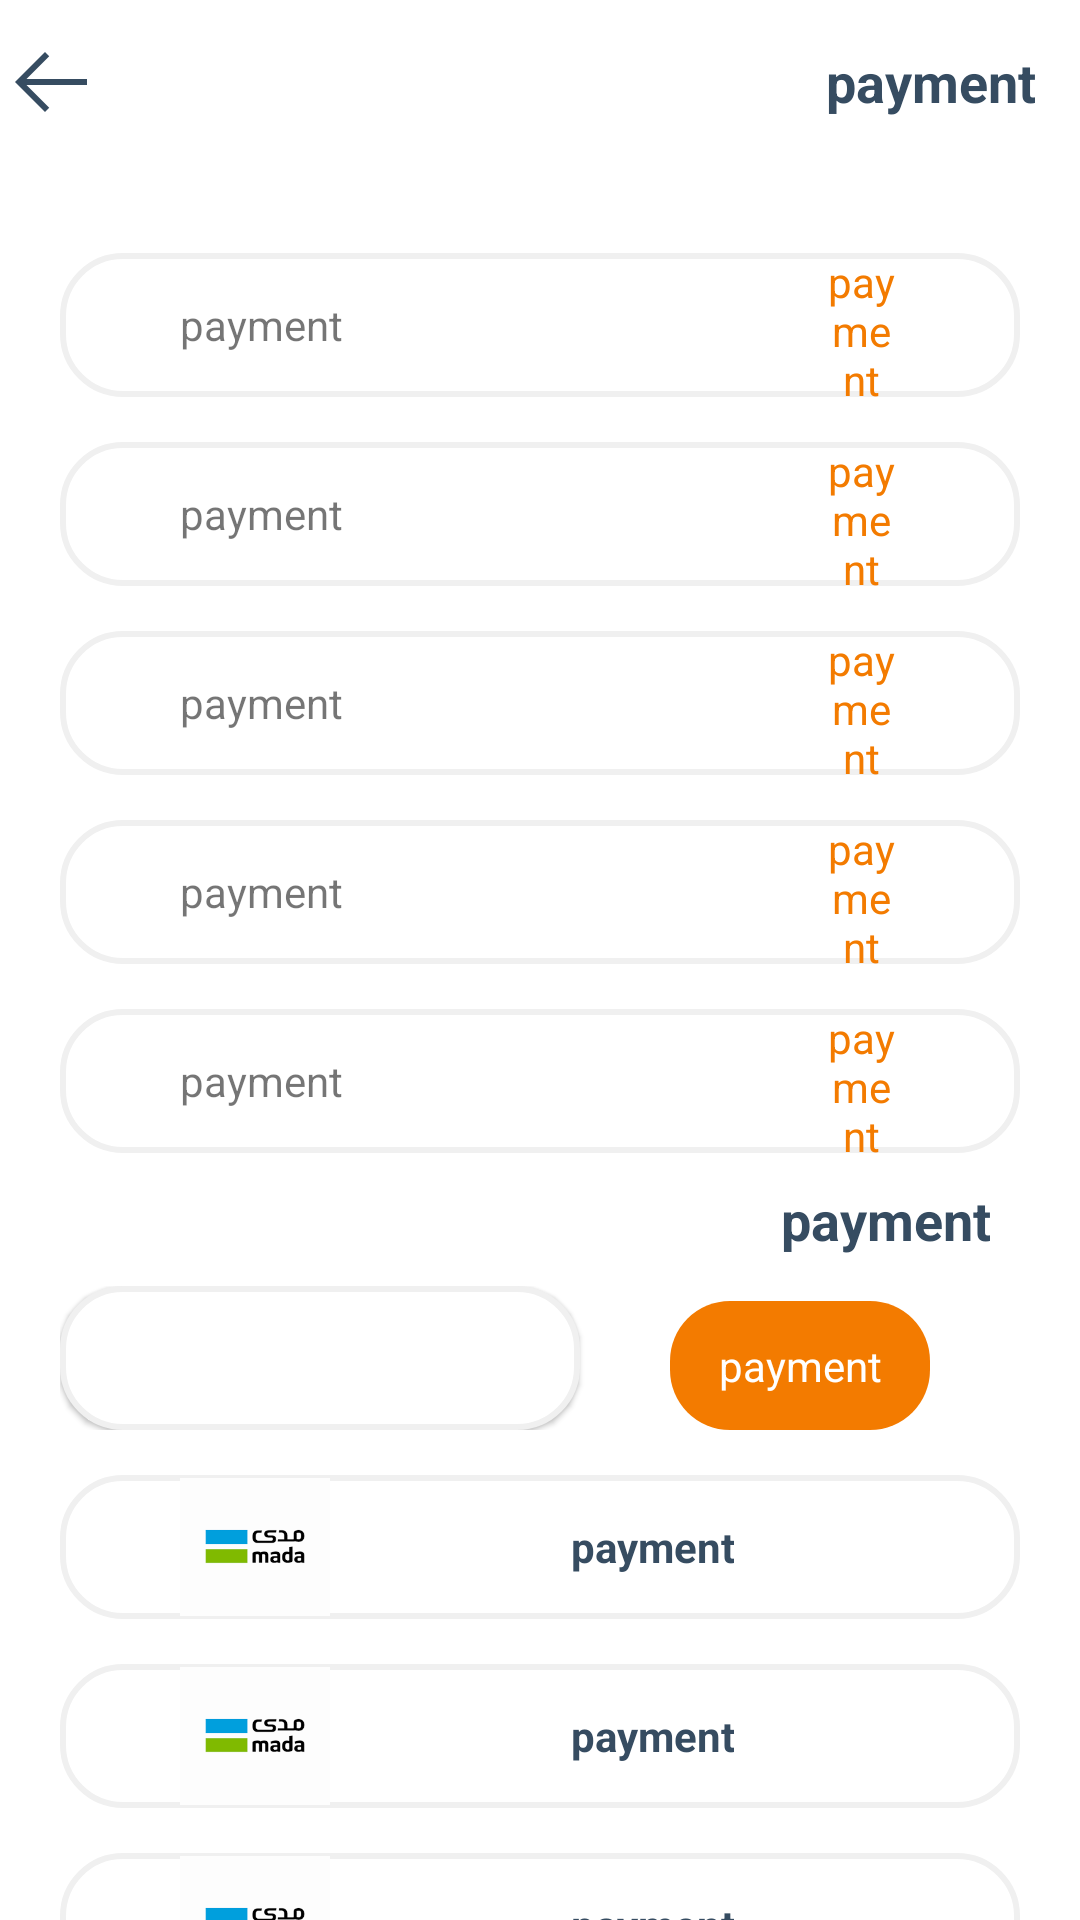

Android layout source for this screen:
<!-- AndroidManifest.xml: application theme Theme.TMT -->
<!-- res/layout/fragment_bayment.xml -->
<?xml version="1.0" encoding="utf-8"?>
    <LinearLayout xmlns:android="http://schemas.android.com/apk/res/android"
    xmlns:tools="http://schemas.android.com/tools"
    android:layout_width="match_parent"
    android:layout_height="match_parent"
    android:orientation="vertical"
    tools:context=".presentation.fragment.payment.BaymentFragment">

    <LinearLayout
        android:layout_width="match_parent"
        android:layout_height="wrap_content"
        android:orientation="horizontal"
        android:padding="5dp">

        <ImageView
            android:id="@+id/back"
            android:layout_width="wrap_content"
            android:layout_height="match_parent"
            android:src="@drawable/back" />

        <TextView
            android:layout_width="match_parent"
            android:layout_height="wrap_content"
            android:layout_gravity="right"
            android:layout_marginStart="10dp"
            android:gravity="right"
            android:padding="10dp"
            android:text="@string/payment"
            android:textColor="@color/textColor"
            android:textSize="18sp"
            android:textStyle="bold" />
    </LinearLayout>

        <LinearLayout
            android:layout_marginTop="30dp"
            android:layout_width="match_parent"
            android:layout_height="48dp"
            android:background="@drawable/bakground_round_outling_white"
            android:layout_marginHorizontal="20dp"
            >
            <TextView
                android:layout_width="wrap_content"
                android:layout_height="match_parent"
                android:gravity="center"
                android:layout_marginHorizontal="40dp"
                android:text="@string/payment"
                />
            <View
                android:layout_width="80dp"
                android:layout_height="match_parent"
                />
            <TextView
                android:layout_width="wrap_content"
                android:layout_height="match_parent"
                android:gravity="center"
                android:layout_marginHorizontal="40dp"
                android:text="@string/payment"
                android:textColor="@color/appColor"
                />
        </LinearLayout>
        <LinearLayout
            android:layout_marginTop="15dp"
            android:layout_width="match_parent"
            android:layout_height="48dp"
            android:background="@drawable/bakground_round_outling_white"
            android:layout_marginHorizontal="20dp"
            >
            <TextView
                android:layout_width="wrap_content"
                android:layout_height="match_parent"
                android:gravity="center"
                android:layout_marginHorizontal="40dp"
                android:text="@string/payment"
                />
            <View
                android:layout_width="80dp"
                android:layout_height="match_parent"
                />
            <TextView
                android:layout_width="wrap_content"
                android:layout_height="match_parent"
                android:gravity="center"
                android:layout_marginHorizontal="40dp"
                android:text="@string/payment"
                android:textColor="@color/appColor"
                />
        </LinearLayout>
        <LinearLayout
            android:layout_marginTop="15dp"
            android:layout_width="match_parent"
            android:layout_height="48dp"
            android:background="@drawable/bakground_round_outling_white"
            android:layout_marginHorizontal="20dp"
            >
            <TextView
                android:layout_width="wrap_content"
                android:layout_height="match_parent"
                android:gravity="center"
                android:layout_marginHorizontal="40dp"
                android:text="@string/payment"
                />
            <View
                android:layout_width="80dp"
                android:layout_height="match_parent"
                />
            <TextView
                android:layout_width="wrap_content"
                android:layout_height="match_parent"
                android:gravity="center"
                android:layout_marginHorizontal="40dp"
                android:text="@string/payment"
                android:textColor="@color/appColor"
                />
        </LinearLayout>
        <LinearLayout
            android:layout_marginTop="15dp"
            android:layout_width="match_parent"
            android:layout_height="48dp"
            android:background="@drawable/bakground_round_outling_white"
            android:layout_marginHorizontal="20dp"
            >
            <TextView
                android:layout_width="wrap_content"
                android:layout_height="match_parent"
                android:gravity="center"
                android:layout_marginHorizontal="40dp"
                android:text="@string/payment"
                />
            <View
                android:layout_width="80dp"
                android:layout_height="match_parent"
                />
            <TextView
                android:layout_width="wrap_content"
                android:layout_height="match_parent"
                android:gravity="center"
                android:layout_marginHorizontal="40dp"
                android:text="@string/payment"
                android:textColor="@color/appColor"
                />
        </LinearLayout>
        <LinearLayout
            android:layout_marginTop="15dp"
            android:layout_width="match_parent"
            android:layout_height="48dp"
            android:background="@drawable/bakground_round_outling_white"
            android:layout_marginHorizontal="20dp"
            >
            <TextView
                android:layout_width="wrap_content"
                android:layout_height="match_parent"
                android:gravity="center"
                android:layout_marginHorizontal="40dp"
                android:text="@string/payment"
                />
            <View
                android:layout_width="80dp"
                android:layout_height="match_parent"
                />
            <TextView
                android:layout_width="wrap_content"
                android:layout_height="match_parent"
                android:gravity="center"
                android:layout_marginHorizontal="40dp"
                android:text="@string/payment"
                android:textColor="@color/appColor"
                />
        </LinearLayout>

    <TextView
        android:layout_width="match_parent"
        android:layout_height="wrap_content"
        android:layout_gravity="right"
        android:layout_marginHorizontal="20dp"
        android:gravity="right"
        android:padding="10dp"
        android:text="@string/payment"
        android:textColor="@color/textColor"
        android:textSize="18sp"
        android:textStyle="bold" />
        <LinearLayout
            android:layout_width="match_parent"
            android:layout_height="48dp"
            android:layout_marginHorizontal="20dp"
            >


            <EditText
                android:id="@+id/SName"
                android:layout_width="0dp"
                android:layout_weight="2"
                android:layout_height="match_parent"
                android:background="@drawable/bakground_round_outling_white"
                android:elevation="1dp"
                android:imeOptions="actionDone"
                android:inputType="text"
                android:maxLines="1"
                android:textSize="14sp"
                android:paddingStart="12dp"
                android:paddingEnd="12dp"
                android:textAlignment="center"
                android:textColor="@color/gray"
                android:textColorHint="@color/gray" />

            <TextView
                android:layout_width="0dp"
                android:layout_weight="1"
                android:layout_height="match_parent"
                android:gravity="center"
                android:layout_marginTop="5dp"
                android:layout_marginHorizontal="30dp"
                android:text="@string/payment"
                android:textColor="@color/white"
                android:background="@drawable/shape_round_orang"
                />
        </LinearLayout>

    <LinearLayout
        android:layout_marginTop="15dp"
        android:layout_width="match_parent"
        android:layout_height="48dp"
        android:background="@drawable/bakground_round_outling_white"
        android:layout_marginHorizontal="20dp"
        >
        <ImageView
            android:layout_width="50dp"
            android:layout_height="match_parent"
            android:gravity="center"
            android:layout_marginHorizontal="40dp"
            android:src="@drawable/mada"
            />
        <TextView
            android:layout_width="wrap_content"
            android:layout_height="match_parent"
            android:gravity="center"
            android:layout_marginHorizontal="40dp"
            android:text="@string/payment"
            android:textSize="14sp"
            android:textStyle="bold"
            android:textColor="@color/textColor"
            />
    </LinearLayout>

    <LinearLayout
        android:layout_marginTop="15dp"
        android:layout_width="match_parent"
        android:layout_height="48dp"
        android:background="@drawable/bakground_round_outling_white"
        android:layout_marginHorizontal="20dp"
        >
        <ImageView
            android:layout_width="50dp"
            android:layout_height="match_parent"
            android:gravity="center"
            android:layout_marginHorizontal="40dp"
            android:src="@drawable/mada"
            />
        <TextView
            android:layout_width="wrap_content"
            android:layout_height="match_parent"
            android:gravity="center"
            android:layout_marginHorizontal="40dp"
            android:text="@string/payment"
            android:textSize="14sp"
            android:textStyle="bold"
            android:textColor="@color/textColor"
            />
    </LinearLayout>

    <LinearLayout
        android:layout_marginTop="15dp"
        android:layout_width="match_parent"
        android:layout_height="48dp"
        android:background="@drawable/bakground_round_outling_white"
        android:layout_marginHorizontal="20dp"
        >
        <ImageView
            android:layout_width="50dp"
            android:layout_height="match_parent"
            android:gravity="center"
            android:layout_marginHorizontal="40dp"
            android:src="@drawable/mada"
            />

        <TextView
            android:layout_width="wrap_content"
            android:layout_height="match_parent"
            android:gravity="center"
            android:layout_marginHorizontal="40dp"
            android:text="@string/payment"
            android:textSize="14sp"
            android:textStyle="bold"
            android:textColor="@color/textColor"
            />
    </LinearLayout>


    <TextView
        android:id="@+id/sigenUp"
        android:layout_width="match_parent"
        android:layout_height="45dp"
        android:layout_marginStart="30dp"
        android:layout_marginTop="15dp"
        android:layout_marginEnd="30dp"
        android:background="@drawable/shape_round_orang"
        android:gravity="center"
        android:text="@string/Buy"
        android:textColor="@color/white"
        android:textSize="18sp"
        android:textStyle="bold" />

</LinearLayout>
<!-- resources referenced by this layout -->
<resources>
  <color name="appColor">#F37B00</color>
  <color name="gray">#7F7D8F</color>
  <color name="textColor">#364C61</color>
  <color name="white">#FFFFFFFF</color>
  <!-- drawable back (drawable) -->
  <vector xmlns:android="http://schemas.android.com/apk/res/android"
      android:width="24dp"
      android:height="20dp"
      android:viewportWidth="24"
      android:viewportHeight="20">
    <path
        android:pathData="M10,20L11.41,18.59L3.83,11H24V9H3.83L11.41,1.41L10,0L0,10L10,20Z"
        android:fillColor="#364C61"/>
  </vector>
  <!-- drawable bakground_round_outling_white (drawable) -->
  <?xml version="1.0" encoding="utf-8"?>
  <shape xmlns:android="http://schemas.android.com/apk/res/android"
      android:shape="rectangle">
      <corners android:radius="20dp" />
      <solid android:color="@color/white" />
      <stroke android:width="2dp"
          android:color="#F0F0F0"/>
  </shape>
  <!-- drawable mada: png bitmap (drawable-v24, 4847 bytes) -->
  <!-- drawable shape_round_orang (drawable) -->
  <?xml version="1.0" encoding="utf-8"?>
  <shape xmlns:android="http://schemas.android.com/apk/res/android"
      android:shape="rectangle">
      <corners android:radius="20dp" />
      <solid android:color="@color/appColor" />
  </shape>
  <string name="Buy">pay now</string>
  <string name="payment">payment</string>
  <style name="Theme.TMT" parent="Theme.MaterialComponents.DayNight.NoActionBar">
          
          <item name="colorPrimary">@color/appColor</item>
          <item name="colorPrimaryVariant">@color/purple_700</item>
          <item name="colorOnPrimary">@color/white</item>
          
          <item name="colorSecondary">@color/teal_200</item>
          <item name="colorSecondaryVariant">@color/teal_700</item>
          <item name="colorOnSecondary">@color/black</item>
          
          <item name="android:statusBarColor">@color/white</item>
          <item name="pinViewStyle">@style/PinWidget.PinView</item>
          <item name="bottomNavigationStyle">@style/Widget.MaterialComponents.BottomNavigationView.Colored</item>
      </style>
  <color name="purple_700">#FF3700B3</color>
  <color name="teal_200">#FF03DAC5</color>
  <color name="teal_700">#FF018786</color>
  <color name="black">#FF000000</color>
</resources>
